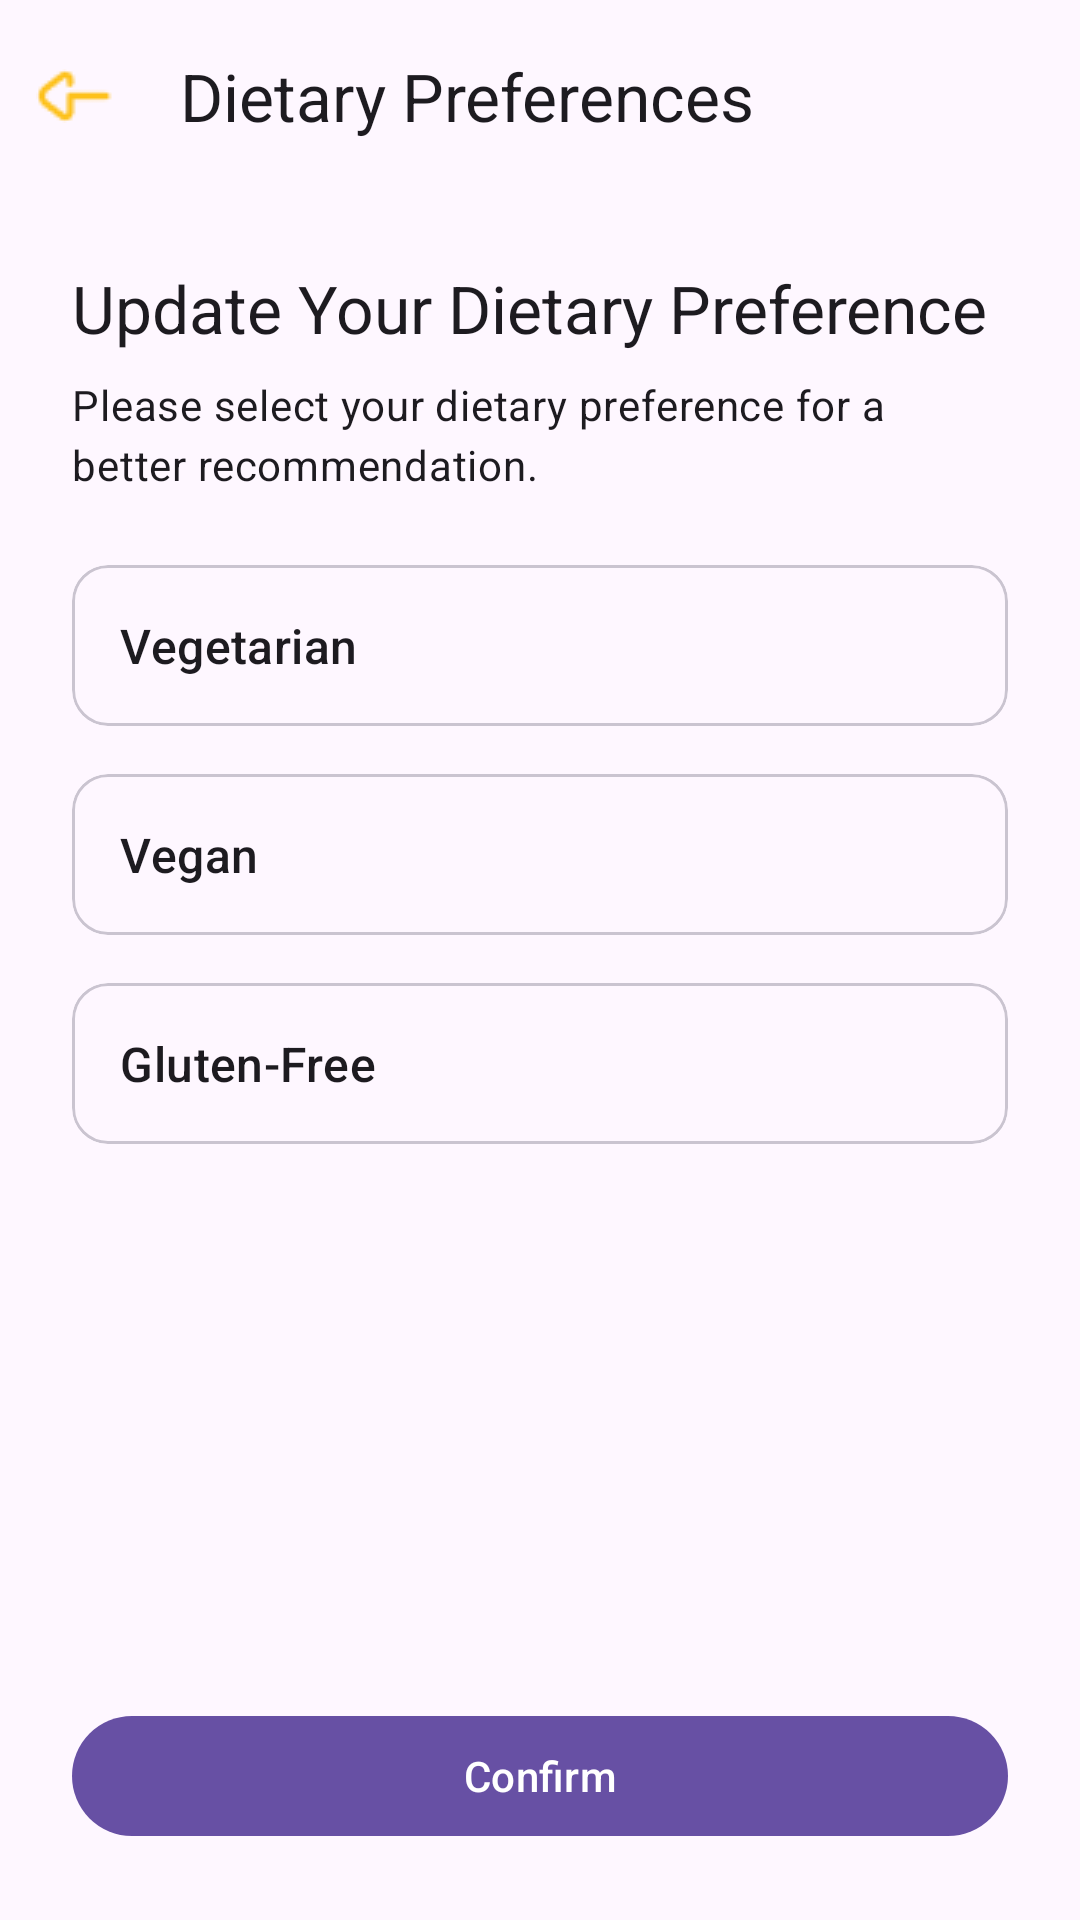

The Android layout XML behind this screen, and the referenced resources:
<!-- AndroidManifest.xml: application theme AppTheme -->
<!-- res/layout/fragment_profile_dietary.xml -->
<?xml version="1.0" encoding="utf-8"?>
<LinearLayout xmlns:android="http://schemas.android.com/apk/res/android"
    xmlns:app="http://schemas.android.com/apk/res-auto"
    android:layout_width="match_parent"
    android:layout_height="match_parent"
    android:orientation="vertical">

    <com.google.android.material.appbar.MaterialToolbar
        android:id="@+id/toolbar"
        android:layout_width="match_parent"
        android:layout_height="?attr/actionBarSize"
        app:navigationIcon="@drawable/ic_back_button"
        app:title="Dietary Preferences" />

    <ScrollView
        android:layout_width="match_parent"
        android:layout_height="match_parent"
        android:fillViewport="true">

        <LinearLayout
            android:layout_width="match_parent"
            android:layout_height="wrap_content"
            android:orientation="vertical"
            android:padding="24dp">

            <TextView
                style="@style/TextAppearance.Material3.TitleLarge"
                android:layout_width="wrap_content"
                android:layout_height="wrap_content"
                android:text="Update Your Dietary Preference" />
            <TextView
                style="@style/TextAppearance.Material3.BodyMedium"
                android:layout_width="wrap_content"
                android:layout_height="wrap_content"
                android:layout_marginTop="8dp"
                android:text="Please select your dietary preference for a better recommendation." />

            <com.google.android.material.card.MaterialCardView
                android:id="@+id/cardVegetarian"
                android:layout_width="match_parent"
                android:layout_height="wrap_content"
                android:layout_marginTop="24dp"
                android:clickable="true"
                android:focusable="true"
                android:checkable="true"
                app:checkedIcon="@drawable/ic_check_circle">
                <TextView
                    style="@style/TextAppearance.Material3.TitleMedium"
                    android:layout_width="wrap_content"
                    android:layout_height="wrap_content"
                    android:padding="16dp"
                    android:text="Vegetarian" />
            </com.google.android.material.card.MaterialCardView>

            <com.google.android.material.card.MaterialCardView
                android:id="@+id/cardVegan"
                android:layout_width="match_parent"
                android:layout_height="wrap_content"
                android:layout_marginTop="16dp"
                android:clickable="true"
                android:focusable="true"
                android:checkable="true"
                app:checkedIcon="@drawable/ic_check_circle">
                <TextView
                    style="@style/TextAppearance.Material3.TitleMedium"
                    android:layout_width="wrap_content"
                    android:layout_height="wrap_content"
                    android:padding="16dp"
                    android:text="Vegan" />
            </com.google.android.material.card.MaterialCardView>

            <com.google.android.material.card.MaterialCardView
                android:id="@+id/cardGlutenFree"
                android:layout_width="match_parent"
                android:layout_height="wrap_content"
                android:layout_marginTop="16dp"
                android:clickable="true"
                android:focusable="true"
                android:checkable="true"
                app:checkedIcon="@drawable/ic_check_circle">
                <TextView
                    style="@style/TextAppearance.Material3.TitleMedium"
                    android:layout_width="wrap_content"
                    android:layout_height="wrap_content"
                    android:padding="16dp"
                    android:text="Gluten-Free" />
            </com.google.android.material.card.MaterialCardView>

            <View
                android:layout_width="0dp"
                android:layout_height="0dp"
                android:layout_weight="1"/>

            <com.google.android.material.button.MaterialButton
                android:id="@+id/btnConfirm"
                android:layout_width="match_parent"
                android:layout_height="wrap_content"
                android:layout_marginTop="32dp"
                android:text="Confirm" />
        </LinearLayout>
    </ScrollView>
</LinearLayout>
<!-- resources referenced by this layout -->
<resources>
  <!-- drawable ic_back_button: png bitmap (drawable, 549 bytes) -->
  <!-- drawable ic_check_circle (drawable) -->
  <vector xmlns:android="http://schemas.android.com/apk/res/android"
      android:width="24dp"
      android:height="24dp"
      android:viewportWidth="24.0"
      android:viewportHeight="24.0"
      android:tint="?attr/colorControlNormal">
      <path
          android:fillColor="@android:color/white"
          android:pathData="M12,2C6.48,2 2,6.48 2,12s4.48,10 10,10 10,-4.48 10,-10S17.52,2 12,2zM10,17l-5,-5 1.41,-1.41L10,14.17l7.59,-7.59L19,8l-9,9z"/>
  </vector>
  <style name="AppTheme" parent="Base.AppTheme" />
  <style name="Base.AppTheme" parent="Theme.Material3.DayNight.NoActionBar">
      </style>
</resources>
